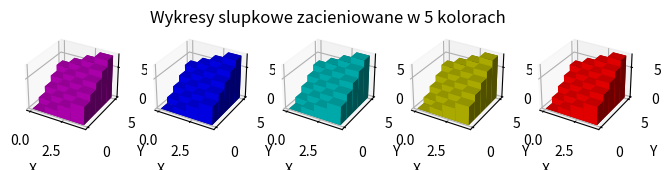

The script that saved this image:
import numpy as np
import matplotlib.pyplot as plt
from mpl_toolkits.mplot3d import Axes3D

colors_list = ["m", "b", "c", "y", "r"]
fig = plt.figure( figsize =( 8 , 3 ))

for color_index in range(1, 6):
    ax = fig.add_subplot( 2 , 5 , color_index , projection = '3d' )
    _x = np.arange(4)
    _y = np.arange(5)
    _xx, _yy = np.meshgrid(_x, _y)
    x, y = _xx.ravel(), _yy.ravel()
    top = x + y
    bottom = np.zeros_like(top)
    width = depth = 1
    ax.bar3d(x, y, bottom, width, depth, top, shade = True, color=colors_list[color_index-1])
    if(color_index==3):
        ax.set_title("Wykresy slupkowe zacieniowane w 5 kolorach")
    ax.set_xlabel("X")
    ax.set_ylabel("Y")
    ax.set_zlabel("Z")
plt.show()